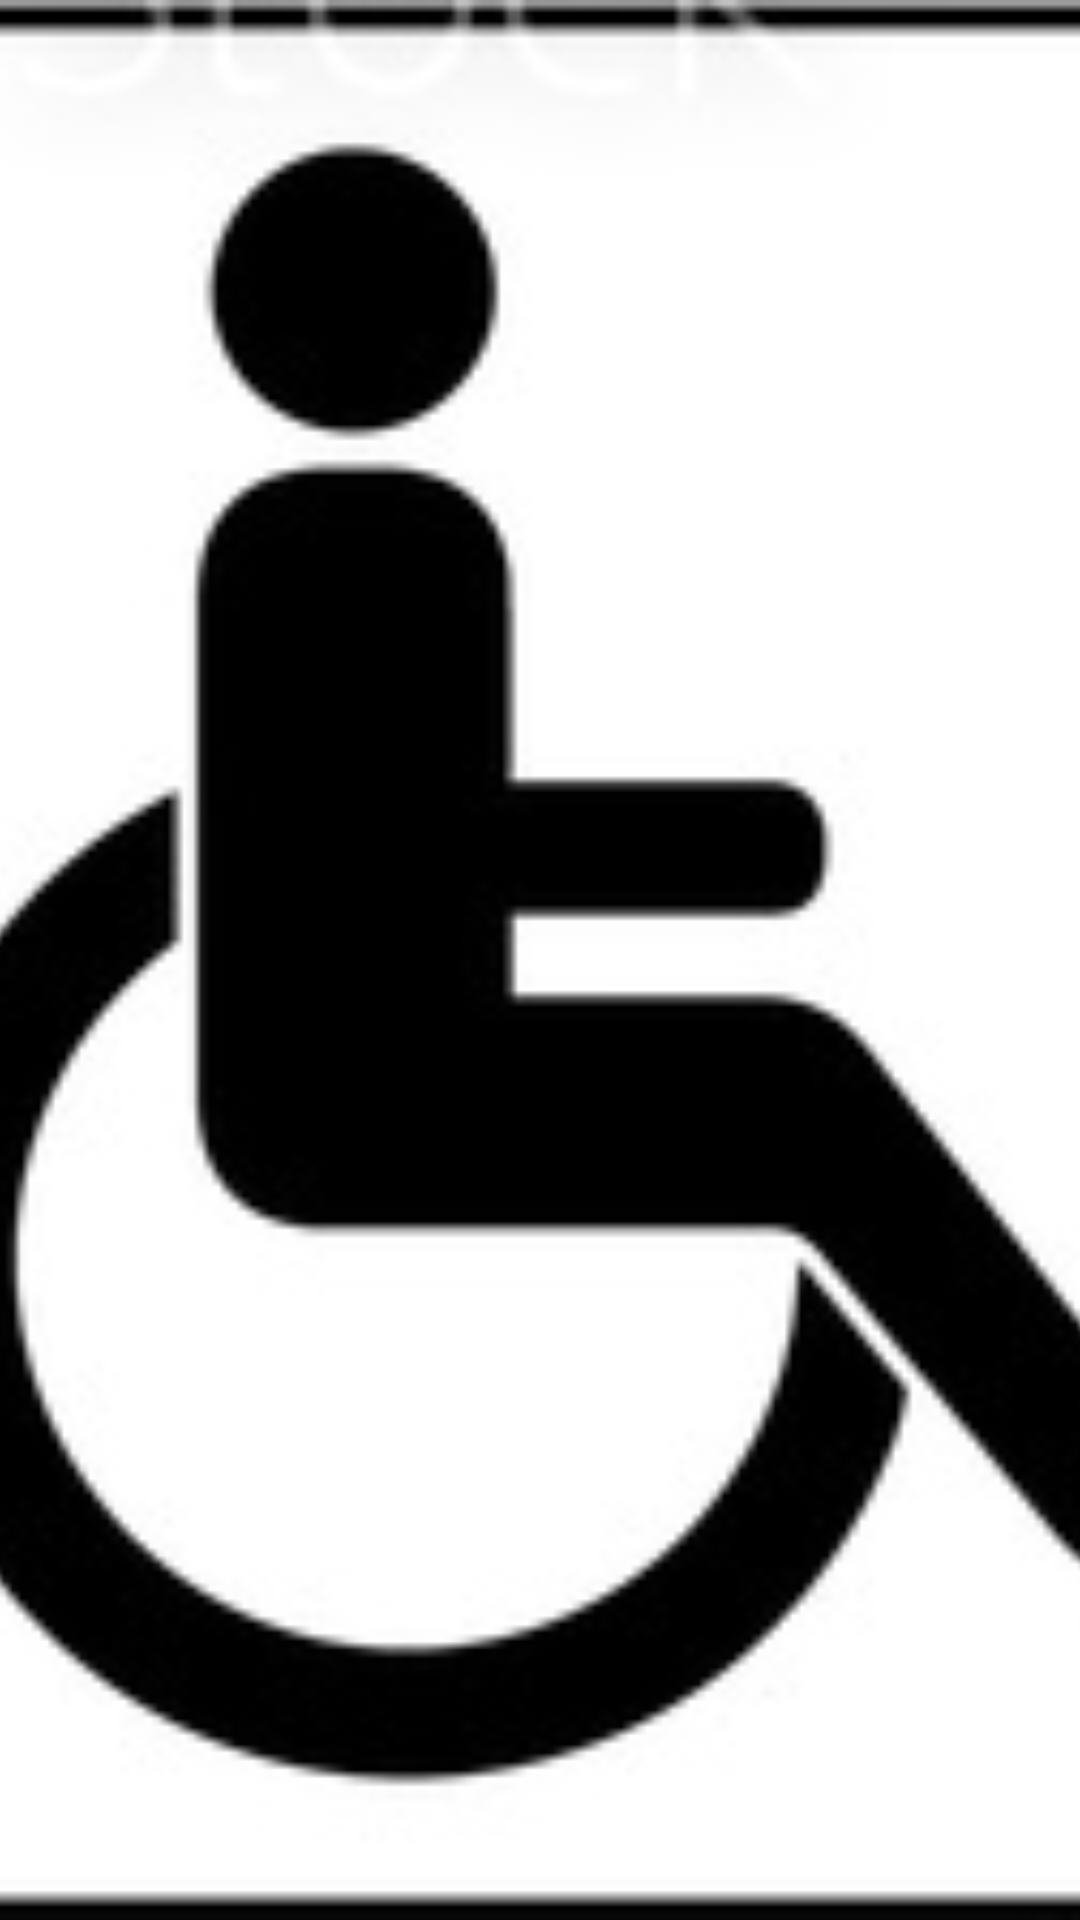

This screen was rendered from an Android layout file. Write that file and the resources it references.
<!-- AndroidManifest.xml: application theme Theme.BuddyToilet -->
<!-- res/layout/wcpoint_feature.xml -->
<?xml version="1.0" encoding="utf-8"?>
<LinearLayout xmlns:android="http://schemas.android.com/apk/res/android"
    xmlns:app="http://schemas.android.com/apk/res-auto"
    xmlns:tools="http://schemas.android.com/tools"
    android:layout_width="100dp"
    android:layout_height="100dp"
    android:layout_margin="20dp">

    <ImageView
        android:id="@+id/wcpointFeatureIcon"
        android:layout_width="match_parent"
        android:layout_height="match_parent"
        android:layout_weight="1"
        android:scaleType="centerCrop"
        app:srcCompat="@drawable/wc_adapted_signal" />
</LinearLayout>
<!-- resources referenced by this layout -->
<resources>
  <!-- drawable wc_adapted_signal: png bitmap (drawable-v24, 26507 bytes) -->
  <style name="Theme.BuddyToilet" parent="Theme.MaterialComponents.DayNight.NoActionBar">
          
          <item name="colorPrimary">@color/primaryColor</item>
          <item name="colorPrimaryVariant">@color/purple_700</item>
          <item name="colorOnPrimary">@color/white</item>
          
          <item name="colorSecondary">@color/teal_200</item>
          <item name="colorSecondaryVariant">@color/teal_700</item>
          <item name="colorOnSecondary">@color/black</item>
          
          <item name="android:statusBarColor" tools:targetApi="l">?attr/colorPrimary</item>
          
      </style>
  <color name="primaryColor">#803D22</color>
  <color name="purple_700">#FF3700B3</color>
  <color name="white">#FFFFFFFF</color>
  <color name="teal_200">#FF03DAC5</color>
  <color name="teal_700">#FF018786</color>
  <color name="black">#FF000000</color>
</resources>
